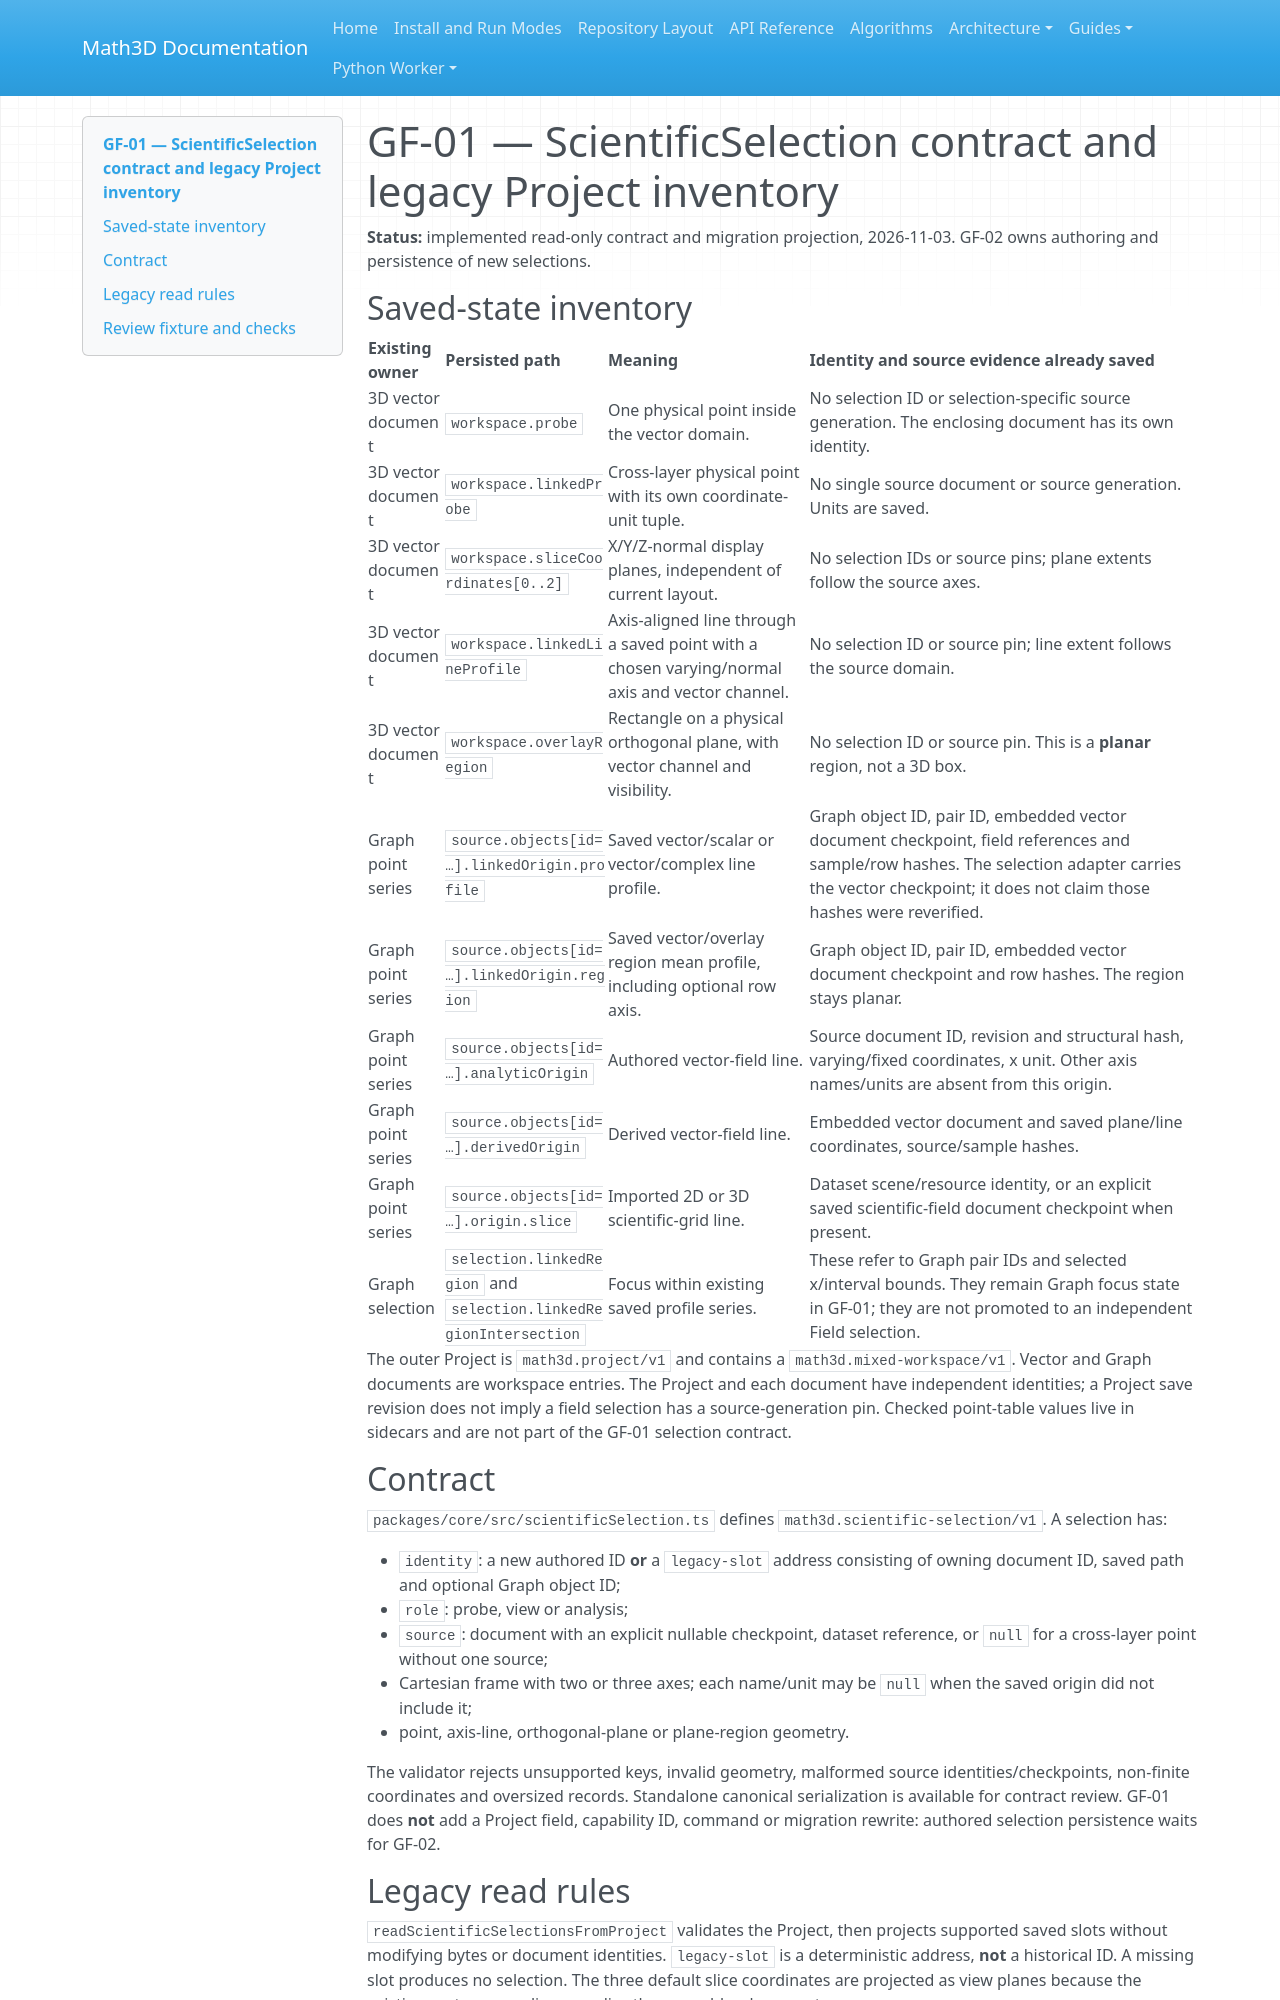

repository: expert10000/Math3D · page: graph-field-gf01-scientific-selection-contract/index.html · generator: mkdocs

# GF-01 — ScientificSelection contract and legacy Project inventory

**Status:** implemented read-only contract and migration projection, 2026-11-03. GF-02 owns authoring and persistence of new selections.

## Saved-state inventory

| Existing owner | Persisted path | Meaning | Identity and source evidence already saved |
| --- | --- | --- | --- |
| 3D vector document | `workspace.probe` | One physical point inside the vector domain. | No selection ID or selection-specific source generation. The enclosing document has its own identity. |
| 3D vector document | `workspace.linkedProbe` | Cross-layer physical point with its own coordinate-unit tuple. | No single source document or source generation. Units are saved. |
| 3D vector document | `workspace.sliceCoordinates[0..2]` | X/Y/Z-normal display planes, independent of current layout. | No selection IDs or source pins; plane extents follow the source axes. |
| 3D vector document | `workspace.linkedLineProfile` | Axis-aligned line through a saved point with a chosen varying/normal axis and vector channel. | No selection ID or source pin; line extent follows the source domain. |
| 3D vector document | `workspace.overlayRegion` | Rectangle on a physical orthogonal plane, with vector channel and visibility. | No selection ID or source pin. This is a **planar** region, not a 3D box. |
| Graph point series | `source.objects[id=…].linkedOrigin.profile` | Saved vector/scalar or vector/complex line profile. | Graph object ID, pair ID, embedded vector document checkpoint, field references and sample/row hashes. The selection adapter carries the vector checkpoint; it does not claim those hashes were reverified. |
| Graph point series | `source.objects[id=…].linkedOrigin.region` | Saved vector/overlay region mean profile, including optional row axis. | Graph object ID, pair ID, embedded vector document checkpoint and row hashes. The region stays planar. |
| Graph point series | `source.objects[id=…].analyticOrigin` | Authored vector-field line. | Source document ID, revision and structural hash, varying/fixed coordinates, x unit. Other axis names/units are absent from this origin. |
| Graph point series | `source.objects[id=…].derivedOrigin` | Derived vector-field line. | Embedded vector document and saved plane/line coordinates, source/sample hashes. |
| Graph point series | `source.objects[id=…].origin.slice` | Imported 2D or 3D scientific-grid line. | Dataset scene/resource identity, or an explicit saved scientific-field document checkpoint when present. |
| Graph selection | `selection.linkedRegion` and `selection.linkedRegionIntersection` | Focus within existing saved profile series. | These refer to Graph pair IDs and selected x/interval bounds. They remain Graph focus state in GF-01; they are not promoted to an independent Field selection. |

The outer Project is `math3d.project/v1` and contains a `math3d.mixed-workspace/v1`. Vector and Graph documents are workspace entries. The Project and each document have independent identities; a Project save revision does not imply a field selection has a source-generation pin. Checked point-table values live in sidecars and are not part of the GF-01 selection contract.

## Contract

`packages/core/src/scientificSelection.ts` defines `math3d.scientific-selection/v1`. A selection has:

- `identity`: a new authored ID **or** a `legacy-slot` address consisting of owning document ID, saved path and optional Graph object ID;
- `role`: probe, view or analysis;
- `source`: document with an explicit nullable checkpoint, dataset reference, or `null` for a cross-layer point without one source;
- Cartesian frame with two or three axes; each name/unit may be `null` when the saved origin did not include it;
- point, axis-line, orthogonal-plane or plane-region geometry.

The validator rejects unsupported keys, invalid geometry, malformed source identities/checkpoints, non-finite coordinates and oversized records. Standalone canonical serialization is available for contract review. GF-01 does **not** add a Project field, capability ID, command or migration rewrite: authored selection persistence waits for GF-02.
